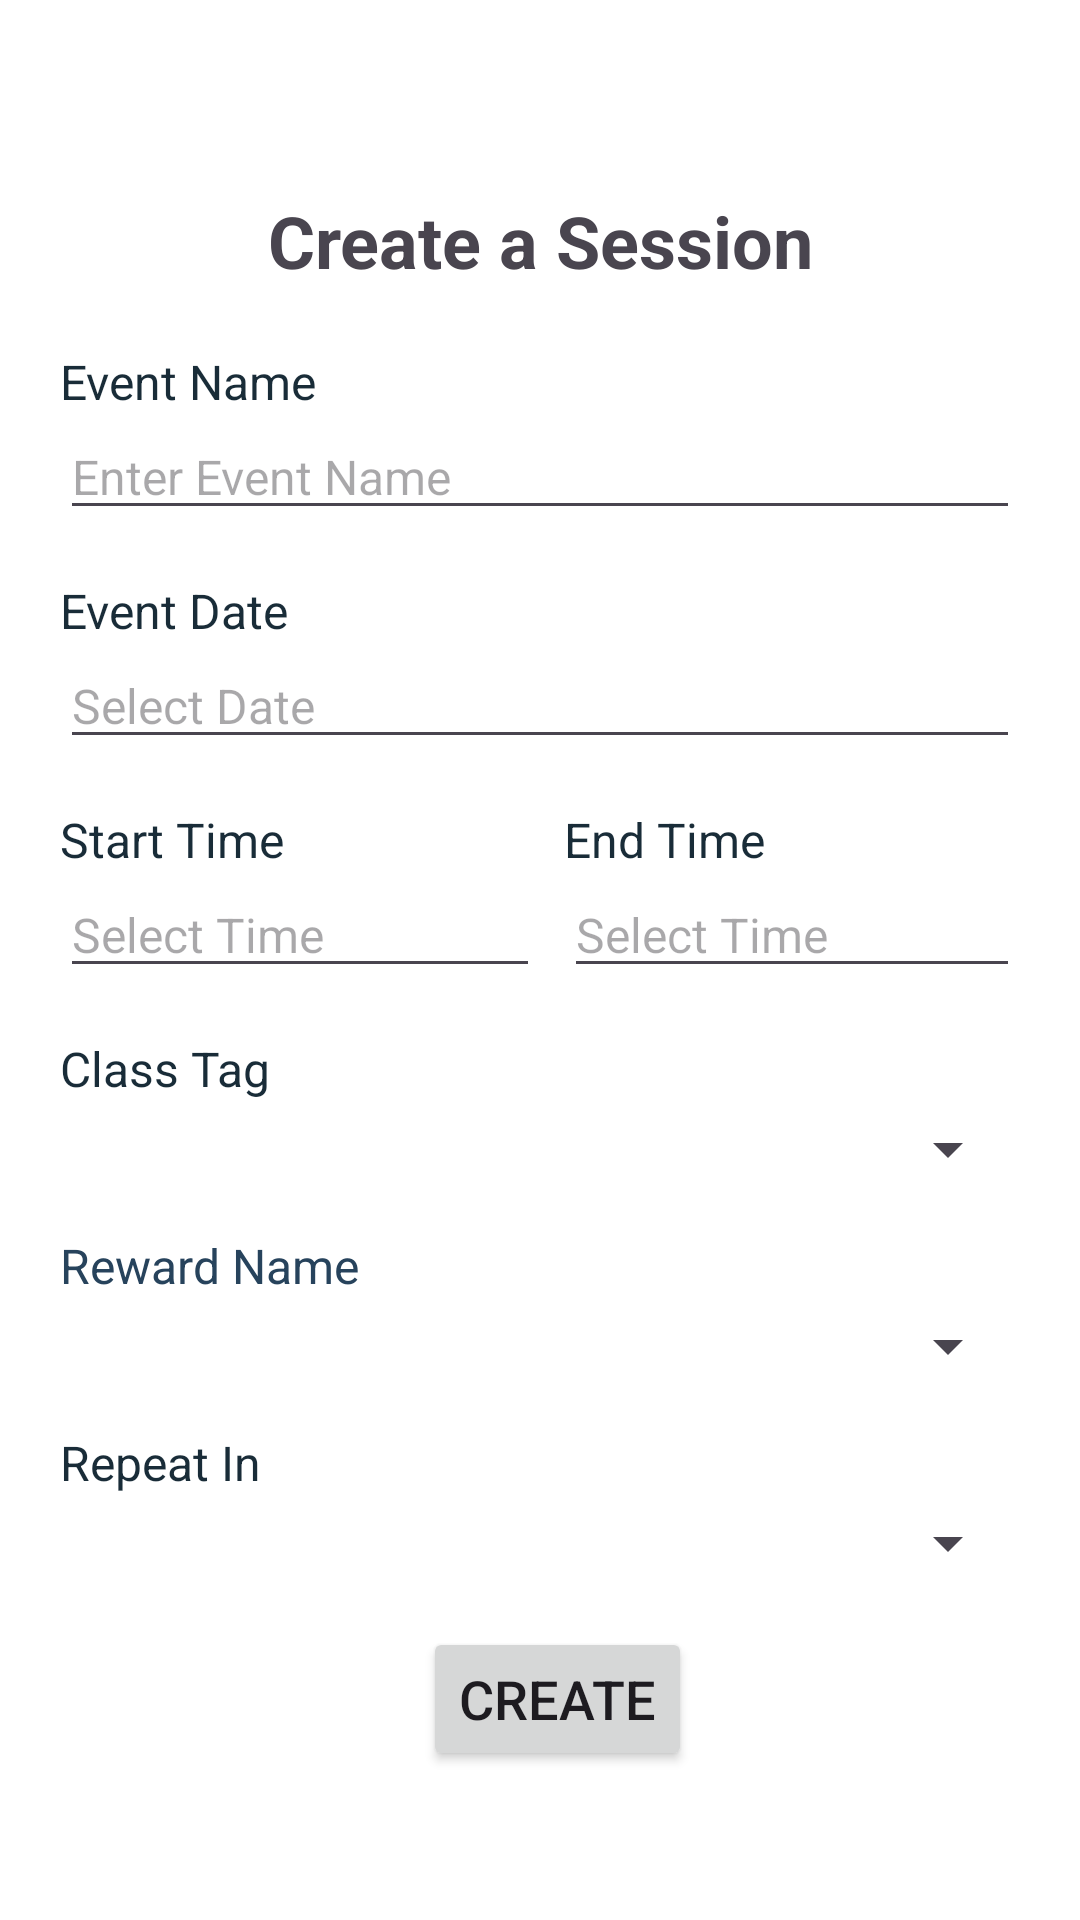

Here is an Android app screen rendered from its layout file. Give the layout XML and the strings, colors and styles it references.
<!-- AndroidManifest.xml: application theme Theme.LockedIn -->
<!-- res/layout/dialog_create_session.xml -->
<?xml version="1.0" encoding="utf-8"?>
<LinearLayout xmlns:android="http://schemas.android.com/apk/res/android"
    xmlns:tools="http://schemas.android.com/tools"
    android:layout_width="match_parent"
    android:layout_height="wrap_content"
    android:orientation="vertical"
    android:padding="12dp"
    tools:context=".fragments.CreateSessionDialogFragment">
    <RelativeLayout
        android:layout_width="match_parent"
        android:layout_height="wrap_content"
        android:orientation="horizontal">
        <ImageButton
            android:id="@+id/close_create_session"
            android:layout_width="36dp"
            android:layout_height="36dp"
            android:layout_alignParentEnd="true"
            android:gravity="center"
            android:layout_marginEnd="8dp"
            android:layout_marginTop="4dp"
            android:layout_marginBottom="4dp"
            android:contentDescription="Close"
            android:background="?android:attr/selectableItemBackground"
            android:src="@drawable/baseline_close_24">
        </ImageButton>
    </RelativeLayout>


    <LinearLayout
        android:layout_width="match_parent"
        android:layout_height="wrap_content"
        android:orientation="vertical"
        android:padding="8dp">

        
        <TextView
            android:id="@+id/dialogTitle"
            android:layout_width="wrap_content"
            android:layout_height="wrap_content"
            android:text="Create a Session"
            android:textSize="24sp"
            android:textStyle="bold"
            android:gravity="center"
            android:layout_gravity="center_horizontal" />

        
        <TextView
            android:id="@+id/eventNameLabel"
            android:layout_width="wrap_content"
            android:layout_height="wrap_content"
            android:text="Event Name"
            android:textSize="16sp"
            android:textColor="#192C38"
            android:paddingTop="20dp" />

        <EditText
            android:id="@+id/eventName"
            android:layout_width="match_parent"
            android:textSize="16sp"
            android:layout_height="wrap_content"
            android:hint="Enter Event Name" />

        
        <TextView
            android:id="@+id/eventDateLabel"
            android:layout_width="wrap_content"
            android:layout_height="wrap_content"
            android:text="Event Date"
            android:textSize="16sp"
            android:textColor="#192C38"
            android:paddingTop="16dp" />

        <EditText
            android:id="@+id/eventDate"
            android:layout_width="match_parent"
            android:layout_height="wrap_content"
            android:hint="Select Date"
            android:textSize="16sp"
            android:focusable="false"
            android:clickable="true" />

        
        <LinearLayout
            android:layout_width="match_parent"
            android:layout_height="wrap_content"
            android:orientation="horizontal"
            android:paddingTop="16dp"
            android:weightSum="2">

            <LinearLayout
                android:layout_width="0dp"
                android:layout_height="wrap_content"
                android:layout_weight="1"
                android:orientation="vertical">

                <TextView
                    android:id="@+id/startTimeLabel"
                    android:layout_width="wrap_content"
                    android:layout_height="wrap_content"
                    android:text="Start Time"
                    android:textSize="16sp"
                    android:textColor="#192C38" />

                <EditText
                    android:id="@+id/startTimeEditText"
                    android:layout_width="match_parent"
                    android:layout_height="wrap_content"
                    android:hint="Select Time"
                    android:textSize="16sp"
                    android:focusable="false"
                    android:clickable="true" />
            </LinearLayout>

            <LinearLayout
                android:layout_width="0dp"
                android:layout_height="wrap_content"
                android:layout_weight="1"
                android:orientation="vertical"
                android:paddingStart="8dp">

                <TextView
                    android:id="@+id/endTimeLabel"
                    android:layout_width="wrap_content"
                    android:layout_height="wrap_content"
                    android:text="End Time"
                    android:textSize="16sp"
                    android:textColor="#192C38" />

                <EditText
                    android:id="@+id/endTimeEditText"
                    android:layout_width="match_parent"
                    android:layout_height="wrap_content"
                    android:textSize="16sp"
                    android:hint="Select Time"
                    android:focusable="false"
                    android:clickable="true" />
            </LinearLayout>
        </LinearLayout>

        















        
        <TextView
            android:id="@+id/classTagLabel"
            android:layout_width="wrap_content"
            android:layout_height="wrap_content"
            android:text="Class Tag"
            android:textSize="16sp"
            android:textColor="#192C38"
            android:paddingTop="16dp" />

        <Spinner
            android:id="@+id/classTagSpinner"
            android:layout_width="match_parent"
            android:layout_height="wrap_content"
            android:layout_marginTop="4dp" />

        
        <TextView
            android:id="@+id/rewardLabel"
            android:layout_width="wrap_content"
            android:layout_height="wrap_content"
            android:text="Reward Name"
            android:textSize="16sp"
            android:textColor="@color/text_primary"
            android:paddingTop="16dp" />

        <Spinner
            android:id="@+id/rewardSpinner"
            android:layout_width="match_parent"
            android:layout_height="wrap_content"
            android:layout_marginTop="4dp" />

        
        <TextView
            android:id="@+id/repeatInLabel"
            android:layout_width="wrap_content"
            android:layout_height="wrap_content"
            android:text="Repeat In"
            android:textSize="16sp"
            android:textColor="#192C38"
            android:paddingTop="16dp" />

        <Spinner
            android:id="@+id/repeatInSpinner"
            android:layout_width="match_parent"
            android:layout_height="wrap_content"
            android:layout_marginTop="4dp" />

        
        <LinearLayout
            android:layout_width="match_parent"
            android:layout_height="wrap_content"
            android:orientation="horizontal"
            android:paddingTop="16dp"
            android:gravity="center"
            android:paddingBottom="16dp">

            <Button
                android:id="@+id/createButton"
                android:layout_width="wrap_content"
                android:layout_height="wrap_content"
                android:textSize="18sp"
                android:layout_marginLeft="12dp"
                android:text="CREATE"/>
        </LinearLayout>

    </LinearLayout>
</LinearLayout>
<!-- resources referenced by this layout -->
<resources>
  <color name="text_primary">#27435C</color>
  <style name="Theme.LockedIn" parent="Base.Theme.LockedIn">
          <item name="android:navigationBarColor">@android:color/transparent</item>
          <item name="android:statusBarColor">@android:color/transparent</item>
          <item name="android:windowLightStatusBar">?attr/isLightTheme</item>
      </style>
  <style name="Base.Theme.LockedIn" parent="Theme.Material3.DayNight.NoActionBar">
          <item name="colorPrimary">@color/primary</item>
          <item name="colorPrimaryVariant">@color/primary_variant</item>
          <item name="colorSecondary">@color/secondary</item>
          <item name="colorSecondaryVariant">@color/secondary_variant</item>
          <item name="android:colorBackground">@color/background</item>
          <item name="colorSurface">@color/surface</item>
          <item name="colorError">@color/error</item>
          <item name="colorOnPrimary">@color/on_primary</item>
          <item name="colorOnSecondary">@color/on_secondary</item>
          <item name="colorOnBackground">@color/on_background</item>
          <item name="colorOnSurface">@color/on_surface</item>
          <item name="colorOnError">@color/on_error</item>
  
          
          <item name="textAppearanceDisplayLarge">@style/TextAppearance.Material3.DisplayLarge</item>
          <item name="textAppearanceDisplayMedium">@style/TextAppearance.Material3.DisplayMedium</item>
          <item name="textAppearanceDisplaySmall">@style/TextAppearance.Material3.DisplaySmall</item>
          <item name="textAppearanceHeadlineLarge">@style/TextAppearance.Material3.HeadlineLarge</item>
          <item name="textAppearanceHeadlineMedium">@style/TextAppearance.Material3.HeadlineMedium</item>
          <item name="textAppearanceHeadlineSmall">@style/TextAppearance.Material3.HeadlineSmall</item>
          <item name="textAppearanceBodyLarge">@style/TextAppearance.Material3.BodyLarge</item>
          <item name="textAppearanceBodyMedium">@style/TextAppearance.Material3.BodyMedium</item>
          <item name="textAppearanceBodySmall">@style/TextAppearance.Material3.BodySmall</item>
  
          
          <item name="shapeAppearanceSmallComponent">@style/ShapeAppearance.Material3.SmallComponent</item>
          <item name="shapeAppearanceMediumComponent">@style/ShapeAppearance.Material3.MediumComponent</item>
          <item name="shapeAppearanceLargeComponent">@style/ShapeAppearance.Material3.LargeComponent</item>
      </style>
  <color name="primary">#27435C</color>
  <color name="primary_variant">#27435C</color>
  <color name="secondary">#3A5C7E</color>
  <color name="secondary_variant">#3A5C7E</color>
  <color name="background">#FFFFFF</color>
  <color name="surface">#FFFFFF</color>
  <color name="error">#B00020</color>
  <color name="on_primary">#FFFFFF</color>
  <color name="on_secondary">#FFFFFF</color>
  <color name="on_background">#27435C</color>
  <color name="on_surface">#27435C</color>
  <color name="on_error">#FFFFFF</color>
</resources>
